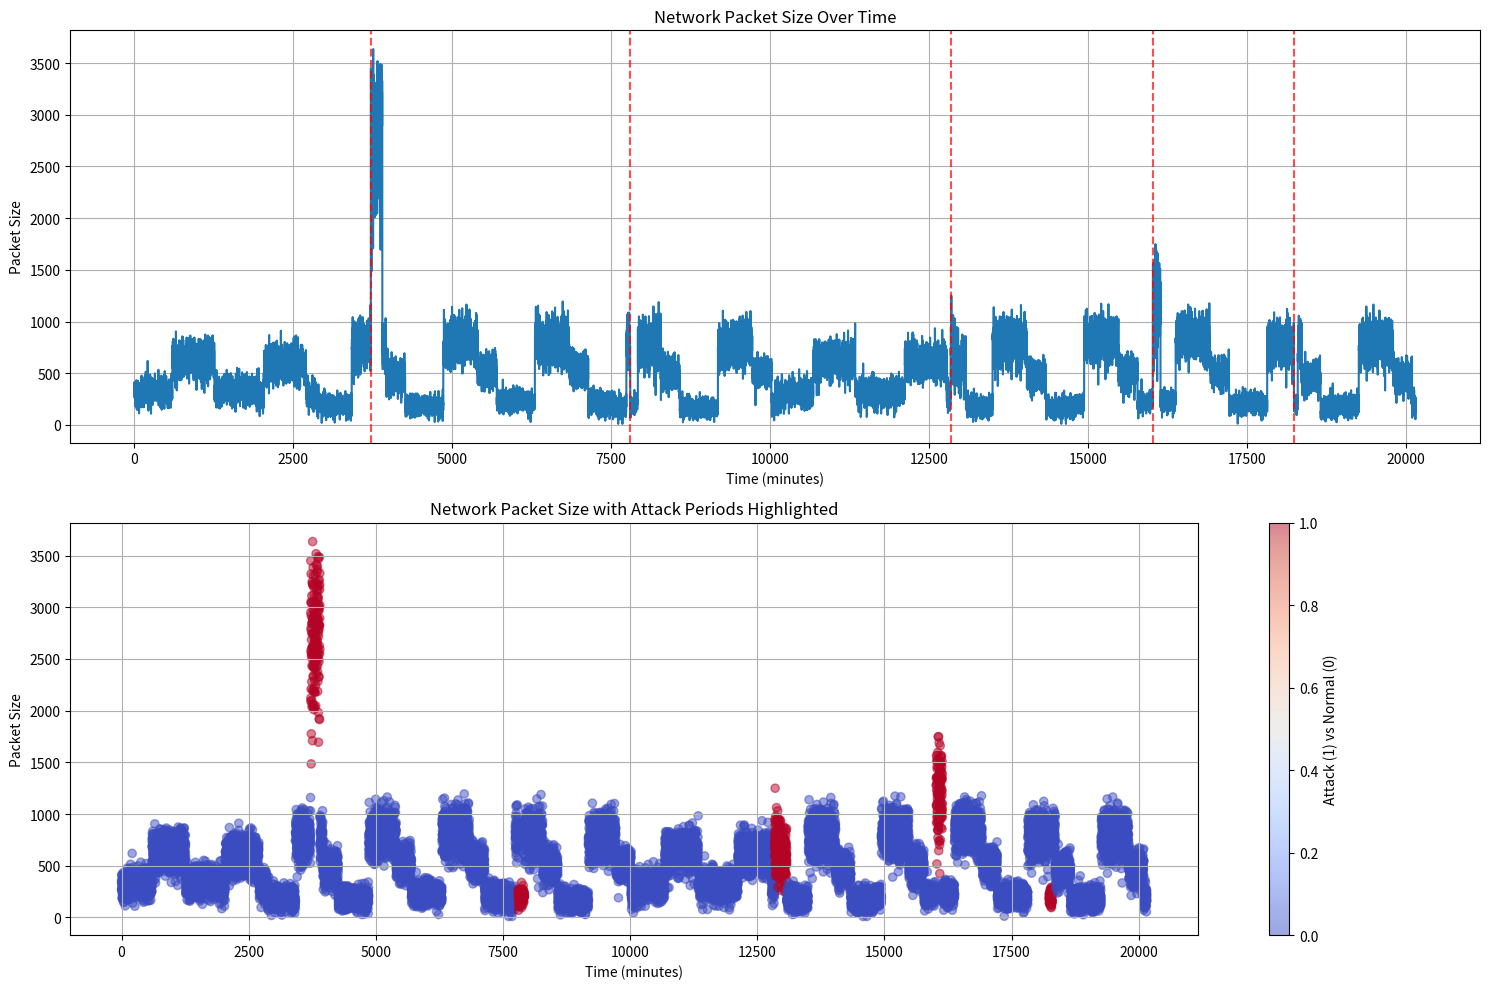

Write Python code to recreate this figure.
import numpy as np
import pandas as pd
import matplotlib.pyplot as plt
from datetime import datetime, timedelta
import random

# Set random seed for reproducibility
np.random.seed(42)

# Generate timestamps for 14 days with minute-level resolution
start_date = datetime(2025, 3, 1)
dates = [start_date + timedelta(minutes=i) for i in range(14 * 24 * 60)]  # 14 days of data

# Create base dataframe with timestamps
df = pd.DataFrame({'timestamp': dates})

# Extract time features
df['hour'] = df['timestamp'].dt.hour
df['day_of_week'] = df['timestamp'].dt.dayofweek  # 0 = Monday, 6 = Sunday

# Generate normal network traffic pattern with daily cycles
# Network traffic is typically higher during work hours and lower at night
def generate_base_traffic(hour, day_of_week):
    # Weekday patterns (Mon-Fri)
    if day_of_week < 5:
        if 9 <= hour <= 17:  # Work hours
            return np.random.normal(800, 120)  # Higher mean, moderate variance
        elif 18 <= hour <= 22:  # Evening
            return np.random.normal(500, 80)   # Medium mean, lower variance
        else:  # Night
            return np.random.normal(200, 50)   # Low mean, low variance
    # Weekend patterns (Sat-Sun)
    else:
        if 10 <= hour <= 20:  # Active hours
            return np.random.normal(600, 100)  # Medium-high mean
        else:  # Non-active hours
            return np.random.normal(300, 70)   # Low-medium mean

# Apply the base traffic pattern
df['network_packet_size'] = df.apply(
    lambda row: generate_base_traffic(row['hour'], row['day_of_week']), 
    axis=1
)

# Add some trend and seasonality
df['network_packet_size'] = df['network_packet_size'] + \
                            30 * np.sin(np.linspace(0, 8*np.pi, len(df))) + \
                            15 * np.sin(np.linspace(0, 30*np.pi, len(df)))

# Add random noise
df['network_packet_size'] = df['network_packet_size'] + np.random.normal(0, 25, size=len(df))

# Ensure all values are positive
df['network_packet_size'] = df['network_packet_size'].clip(lower=10)

# Insert anomalies (potential cyber attacks)
attack_periods = [
    # Format: (start_day, start_hour, duration_hours, attack_type)
    (2, 14, 3, 'DDoS'),         # Day 2, 2pm, 3 hours
    (5, 10, 2, 'Port Scan'),    # Day 5, 10am, 2 hours
    (8, 22, 4, 'Data Exfil'),   # Day 8, 10pm, 4 hours
    (11, 3, 2, 'DDoS'),         # Day 11, 3am, 2 hours
    (12, 16, 1, 'Port Scan')    # Day 12, 4pm, 1 hour
]

# Function to apply different attack patterns
def apply_attack(base_value, attack_type):
    if attack_type == 'DDoS':
        # DDoS: very high packet sizes
        return base_value * 3 + np.random.normal(500, 200)
    elif attack_type == 'Port Scan':
        # Port Scan: many small packets
        return np.random.normal(200, 50)
    elif attack_type == 'Data Exfil':
        # Data Exfiltration: moderately high packet sizes at unusual times
        return base_value * 1.5 + np.random.normal(300, 100)
    return base_value

# Mark attack periods and modify network_packet_size
df['is_attack'] = 0
df['attack_type'] = None

for day, hour, duration, attack_type in attack_periods:
    start_idx = day * 24 * 60 + hour * 60
    end_idx = start_idx + duration * 60
    
    # Mark the attack period
    df.loc[start_idx:end_idx, 'is_attack'] = 1
    df.loc[start_idx:end_idx, 'attack_type'] = attack_type
    
    # Modify packet sizes during attack
    for idx in range(start_idx, end_idx + 1):
        if idx < len(df):
            df.loc[idx, 'network_packet_size'] = apply_attack(
                df.loc[idx, 'network_packet_size'], 
                attack_type
            )

# Add a connection count feature
df['connection_count'] = df['network_packet_size'] / np.random.uniform(10, 50, size=len(df))
df['connection_count'] = df['connection_count'].round().astype(int)

# Add protocol distribution
protocols = ['TCP', 'UDP', 'ICMP', 'HTTP', 'HTTPS']
df['protocol'] = np.random.choice(protocols, size=len(df), p=[0.4, 0.3, 0.05, 0.15, 0.1])

# During port scans, change protocol distribution
port_scan_indices = df[df['attack_type'] == 'Port Scan'].index
df.loc[port_scan_indices, 'protocol'] = np.random.choice(
    protocols, size=len(port_scan_indices), p=[0.7, 0.2, 0.1, 0, 0]
)

# Calculate some additional features
df['packet_per_minute'] = df['network_packet_size'] / df['connection_count']
df['packet_per_minute'] = df['packet_per_minute'].clip(lower=1)

# Convert protocols to numeric for machine learning
protocol_map = {proto: i for i, proto in enumerate(protocols)}
df['protocol_code'] = df['protocol'].map(protocol_map)

# Save to CSV
df.to_csv('cybersecurity_intrusion_detection.csv', index=False)
print("Dataset generated and saved to cybersecurity_intrusion_detection.csv")

# Visualize the dataset
plt.figure(figsize=(15, 10))

plt.subplot(2, 1, 1)
plt.plot(df['network_packet_size'])
plt.title('Network Packet Size Over Time')
plt.xlabel('Time (minutes)')
plt.ylabel('Packet Size')
attack_starts = [day * 24 * 60 + hour * 60 for day, hour, _, _ in attack_periods]
for start in attack_starts:
    plt.axvline(x=start, color='r', linestyle='--', alpha=0.7)
plt.grid(True)

plt.subplot(2, 1, 2)
plt.scatter(df.index, df['network_packet_size'], c=df['is_attack'], cmap='coolwarm', alpha=0.5)
plt.title('Network Packet Size with Attack Periods Highlighted')
plt.xlabel('Time (minutes)')
plt.ylabel('Packet Size')
plt.colorbar(label='Attack (1) vs Normal (0)')
plt.grid(True)

plt.tight_layout()
plt.savefig('dataset_visualization.png')
plt.show()

print("Generated dataset with shape:", df.shape)
print("\nFeatures in the dataset:")
print(df.columns.tolist())
print("\nSample of the dataset:")
print(df.head())
print("\nStatistics:")
print(df.describe())
print("\nAttack distribution:")
print(df['is_attack'].value_counts())
print("\nAttack types:")
print(df['attack_type'].value_counts(dropna=False))